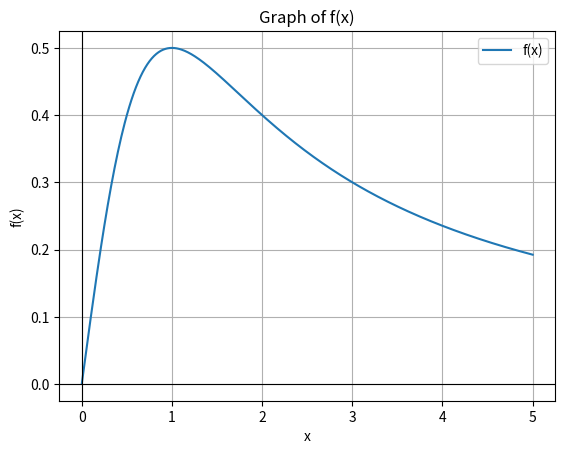
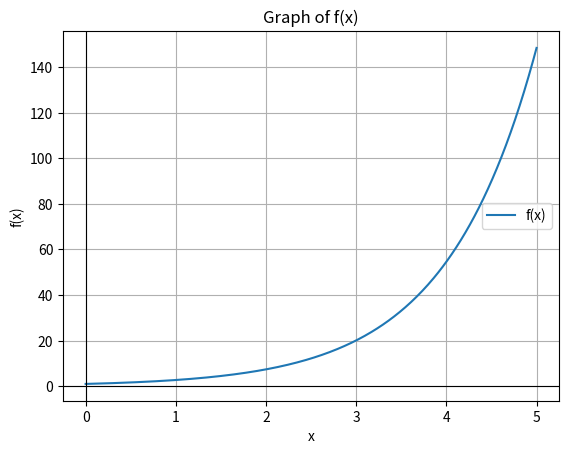

Generate these figures, in order, with matplotlib:
"""In my trapezoidal method code, I divide the interval [a, b] into N equal subintervals. 
Then I calculate the function values at the endpoints of each subinterval. 
Each small area is treated as a trapezium. I add all trapezium areas using the formula dx/2 times the sum of endpoint values. 
Finally, I compare the approximate value with the actual integral value and calculate the absolute error."""
import numpy as np
import matplotlib.pyplot as plt

def plot_function(func, a, b):
    """
    This function plot the graph of the input func 
    within the given interval [a,b).
    """
    x = np.linspace(a, b, 400)
    y = func(x)
    plt.figure()
    plt.plot(x, y, label='f(x)')
    # Draw x-axis and y-axis
    plt.axhline(0, color='black', linewidth=0.8)
    plt.axvline(0, color='black', linewidth=0.8)
    plt.xlabel('x')
    plt.ylabel('f(x)')
    plt.title('Graph of f(x)')
    plt.grid(True)
    plt.legend()
    plt.show()


def trapezoidal_approx(func, a, b, N):
    '''Compute the Trapezoidal Approximation of Definite Integral of a function over the interval [a,b].

    Parameters
    ----------
    func : function
           Vectorized function of one variable
    a , b : numbers
        Endpoints of the interval [a,b]
    N : integer
        Number of subintervals of equal length in the partition of [a,b]

    Returns
    -------
    float
        Approximation of the definite integral by Trapezoidal Approximation.
    '''

    dx = (b - a) / N  # Step size
    x = np.linspace(a, b, N+1)  # Equidistant partition points
    result = 0.5 * dx * np.sum(func(x[:-1]) + func(x[1:]))  # Trapezoidal Approximation of Definite Integral
    return result


if __name__ == "__main__":
    # 1st Function to be integrated
    func_1 = lambda x : x/(x**2 + 1)
    # Indefinite Integral of the function
    antiderivative_1 = lambda x : 0.5 * np.log(1 + x**2) #This defines its antiderivative, used to calculate the actual value.
    
    # 2nd Function to be integrated
    func_2 = lambda x : np.exp(x)
    # Indefinite Integral of the function
    antiderivative_2 = lambda x : np.exp(x)
    
    # End points for 1st Function
    a1 = 0; b1 = 5
    # End points for 2nd Function
    a2 = 0; b2 = 5

    # Call the function to Plot the graph of the functions
    plot_function(func_1, a1, b1)
    plot_function(func_2, a2, b2)
    
    # Different partition values
    partitions = [10, 30, 50, 100, 500]

    print("\n--- Function 1: f(x) = x/(x^2 + 1) ---")

    # Loop through all partition values for 1st function
    for N1 in partitions:

        trapezoidal_approx_1 = trapezoidal_approx(func_1, a1, b1, N1)
        definite_integral_1 = antiderivative_1(b1) - antiderivative_1(a1)
        error_1 = np.abs(trapezoidal_approx_1 - definite_integral_1)

        print("\nN =", N1)
        print("Subinterval width = {:0.6f}".format((b1-a1)/N1))
        print("Trapezoidal Approximation for 1st Function = {:0.6f}".format(trapezoidal_approx_1))
        print("Actual Value for 1st Function = {:0.6f}".format(definite_integral_1))
        print("Absolute error between the above methods = {:0.8f}".format(error_1))

    print("\n--- Function 2: f(x) = e^x ---")

    # Loop through all partition values for 2nd function
    for N2 in partitions:

        trapezoidal_approx_2 = trapezoidal_approx(func_2, a2, b2, N2)
        definite_integral_2 = antiderivative_2(b2) - antiderivative_2(a2)
        error_2 = np.abs(trapezoidal_approx_2 - definite_integral_2)

        print("\nN =", N2)
        print("Subinterval width = {:0.6f}".format((b2-a2)/N2))
        print("Trapezoidal Approximation for 2nd Function = {:0.6f}".format(trapezoidal_approx_2))
        print("Actual Value for 2nd Function = {:0.6f}".format(definite_integral_2))
        print("Absolute error between the above methods = {:0.8f}".format(error_2))
        
        """The trapezoidal method is a numerical integration method used to approximate the area under a curve. 
        It divides the area into trapeziums and adds their areas together."""
